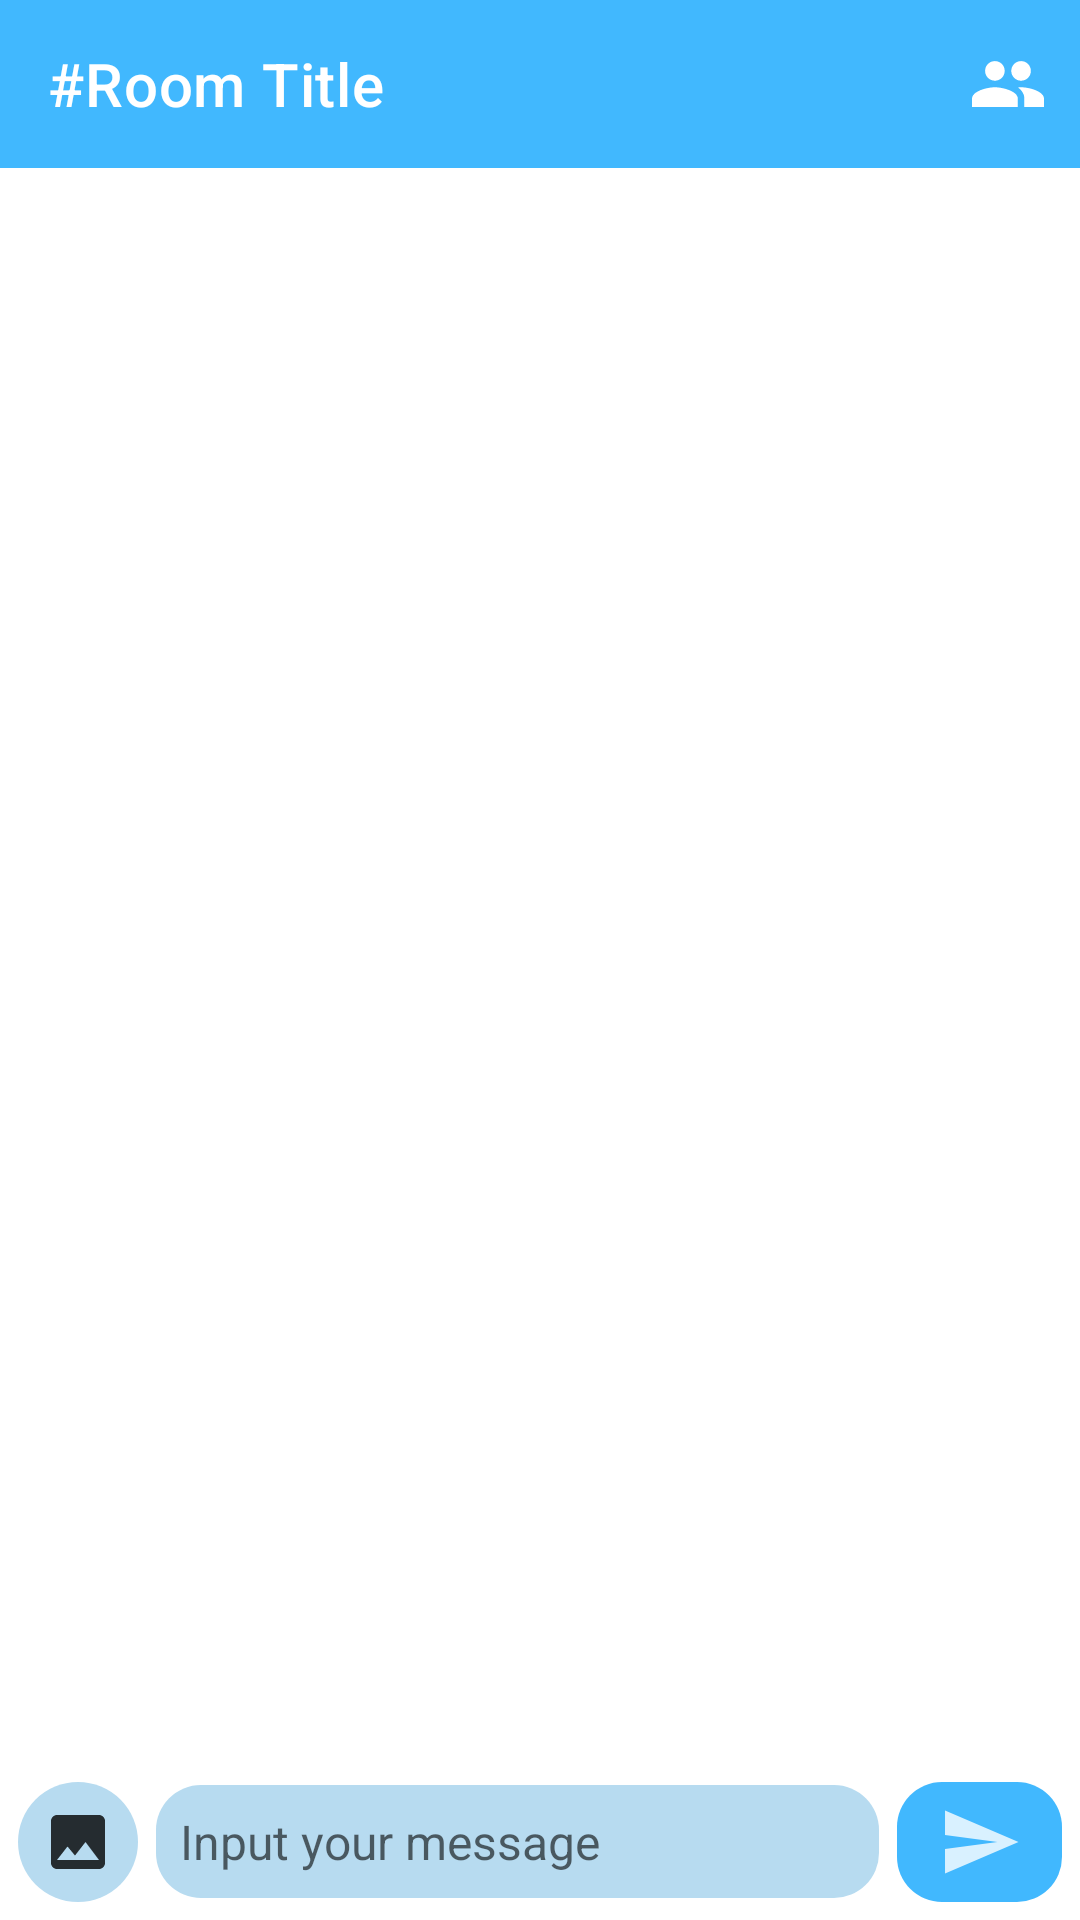

Android layout source for this screen:
<!-- AndroidManifest.xml: application theme Theme.DicoChat -->
<!-- res/layout/fragment_chat_central.xml -->
<?xml version="1.0" encoding="utf-8"?>
<LinearLayout xmlns:android="http://schemas.android.com/apk/res/android"
    xmlns:app="http://schemas.android.com/apk/res-auto"
    android:layout_width="match_parent"
    android:layout_height="match_parent"
    android:background="@color/bg_reactive"
    android:orientation="vertical">

    <androidx.appcompat.widget.Toolbar
        android:id="@+id/toolbar"
        android:layout_width="match_parent"
        android:layout_height="?attr/actionBarSize"
        android:background="?colorPrimary"
        app:titleTextColor="@color/white"
        app:menu="@menu/fragment_chatting_opt"
        app:navigationIcon="@drawable/ic_hamburger"
        app:title="@string/room_title" />

    <LinearLayout
        android:layout_width="match_parent"
        android:layout_height="match_parent"
        android:orientation="vertical">

        <androidx.recyclerview.widget.RecyclerView
            android:id="@+id/rv_central"
            android:layout_width="match_parent"
            android:layout_height="0dp"
            android:layout_weight="1"
            android:layout_margin="10dp"
            android:orientation="vertical"
            app:layoutManager="androidx.recyclerview.widget.LinearLayoutManager"/>

        <LinearLayout
            android:id="@+id/bottom_bar"
            android:layout_width="match_parent"
            android:layout_height="wrap_content"
            android:gravity="center_vertical"
            android:padding="6dp">

            <androidx.appcompat.widget.AppCompatImageView
                android:id="@+id/btn_send_file"
                android:layout_width="40dp"
                android:layout_height="40dp"
                android:src="@drawable/ic_image"
                android:scaleType="centerInside"
                android:background="@drawable/bg_circleimageview"/>

            <androidx.appcompat.widget.AppCompatEditText
                android:id="@+id/et_msg"
                android:layout_width="0dp"
                android:layout_height="wrap_content"
                android:layout_marginStart="6dp"
                android:layout_weight="1"
                android:background="@drawable/bg_edittext"
                android:hint="@string/et_panelC_input_msg"
                android:inputType="textMultiLine"
                android:maxLines="5"
                android:padding="8dp"
                android:textSize="16sp"/>

            <androidx.appcompat.widget.AppCompatImageView
                android:id="@+id/btn_send_chat"
                android:layout_width="55dp"
                android:layout_height="40dp"
                android:layout_gravity="center_vertical"
                android:layout_marginStart="6dp"
                android:background="@drawable/bg_button"
                android:paddingVertical="6dp"
                android:src="@drawable/ic_send" />
        </LinearLayout>

    </LinearLayout>
</LinearLayout>
<!-- resources referenced by this layout -->
<resources>
  <color name="bg_reactive">#FFFFFFFF</color>
  <color name="white">#FFFFFFFF</color>
  <!-- drawable bg_button (drawable) -->
  <?xml version="1.0" encoding="utf-8"?>
  <shape xmlns:android="http://schemas.android.com/apk/res/android"
      android:shape="rectangle">
      <corners android:radius="15dp"/>
      <solid android:color="?colorPrimary"/>
  </shape>
  <!-- drawable bg_circleimageview (drawable) -->
  <?xml version="1.0" encoding="utf-8"?>
  <shape xmlns:android="http://schemas.android.com/apk/res/android"
      android:shape="oval">
  
      <solid android:color="?colorPrimaryVariant"/>
  
  </shape>
  <!-- drawable bg_edittext (drawable) -->
  <?xml version="1.0" encoding="utf-8"?>
  <shape xmlns:android="http://schemas.android.com/apk/res/android"
      android:shape="rectangle">
      <solid android:color="?colorPrimaryVariant"/>
      <corners android:radius="15dp"/>
  
  </shape>
  <!-- drawable ic_image (drawable) -->
  <vector android:alpha="0.8" android:height="24dp" android:tint="@color/ic_reactive"
      android:viewportHeight="24" android:viewportWidth="24"
      android:width="24dp" xmlns:android="http://schemas.android.com/apk/res/android">
      <path android:fillColor="@android:color/white" android:pathData="M21,19V5c0,-1.1 -0.9,-2 -2,-2H5c-1.1,0 -2,0.9 -2,2v14c0,1.1 0.9,2 2,2h14c1.1,0 2,-0.9 2,-2zM8.5,13.5l2.5,3.01L14.5,12l4.5,6H5l3.5,-4.5z"/>
  </vector>
  <!-- drawable ic_send (drawable) -->
  <vector android:alpha="0.8" android:height="24dp" android:tint="#FFFFFF"
      android:viewportHeight="24" android:viewportWidth="24"
      android:width="24dp" xmlns:android="http://schemas.android.com/apk/res/android">
      <path android:fillColor="@android:color/white" android:pathData="M2.01,21L23,12 2.01,3 2,10l15,2 -15,2z"/>
  </vector>
  <string name="et_panelC_input_msg">Input your message</string>
  <string name="room_title">#Room Title</string>
  <style name="Theme.DicoChat" parent="Theme.MaterialComponents.DayNight.NoActionBar">
          
          <item name="colorPrimary">#FF41B8FE</item>
          <item name="colorPrimaryVariant">#FFB7DBF0</item>
          <item name="colorOnPrimary">#FFFFFF</item>
          
          <item name="colorSecondary">@color/teal_200</item>
          <item name="colorSecondaryVariant">@color/teal_700</item>
          <item name="colorOnSecondary">@color/black</item>
          
          <item name="android:statusBarColor">?attr/colorPrimary</item>
          
          <item name="android:textColor">@color/black</item>
          <item name="android:titleTextColor">#CDFFFFFF</item>
          <item name="bottomSheetDialogTheme">@style/AppBottomSheetDialogTheme</item>
      </style>
  <color name="ic_reactive">#FF000000</color>
  <color name="teal_200">#FF03DAC5</color>
  <color name="teal_700">#FF018786</color>
  <color name="black">#FF000000</color>
  <style name="AppBottomSheetDialogTheme" parent="Theme.Design.Light.BottomSheetDialog">
          <item name="bottomSheetStyle">@style/AppModalStyle</item>
      </style>
  <style name="AppModalStyle" parent="Widget.Design.BottomSheet.Modal">
          <item name="android:background">@drawable/bg_bottomsheet</item>
      </style>
  <!-- drawable bg_bottomsheet (drawable) -->
  <?xml version="1.0" encoding="utf-8"?>
  <shape xmlns:android="http://schemas.android.com/apk/res/android"
      android:shape="rectangle">
  
      <solid android:color="?colorPrimaryVariant"/>
      <corners android:topLeftRadius="30dp" android:topRightRadius="30dp"/>
  
  </shape>
</resources>
